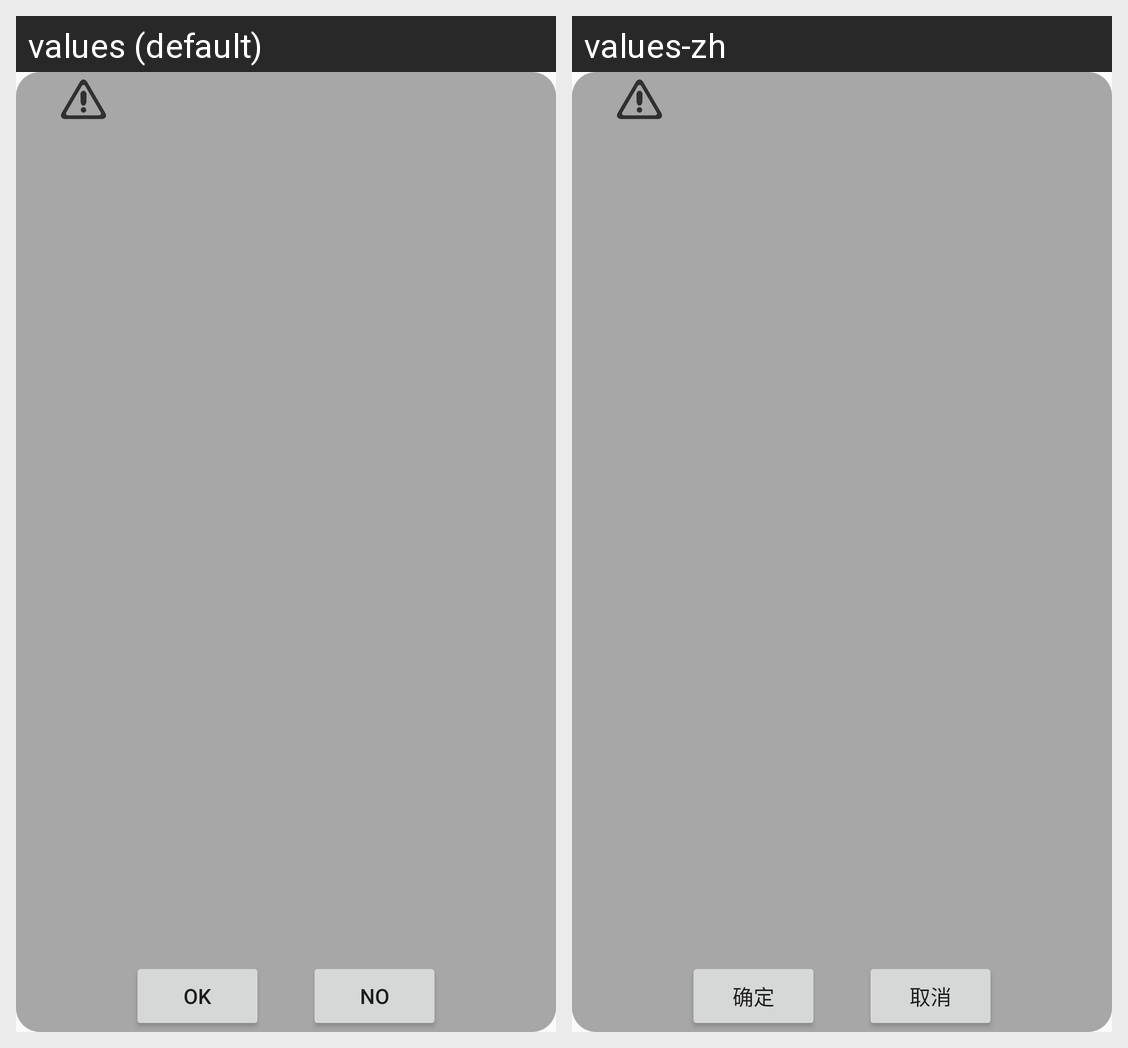

The Android screen above is rendered under two locales of the same app. Produce the string resources it draws, with the default and per-locale values.
Android screen res/layout/dialog_normal.xml rendered under 2 locales, left to right: values (default), values-zh. Device: Nexus 5 (rendered at 1080×1920; each locale shown at half size, 540×960, under a caption strip naming it); theme AppTheme.
Strings drawn on this screen, with the default value and each locale's value (text and hints the layout hard-codes, and strings that could not be matched under every locale, appear in the picture but are not listed):

jh_btn_yes
  values: OK
  values-zh: 确定

jh_btn_no
  values: NO
  values-zh: 取消
